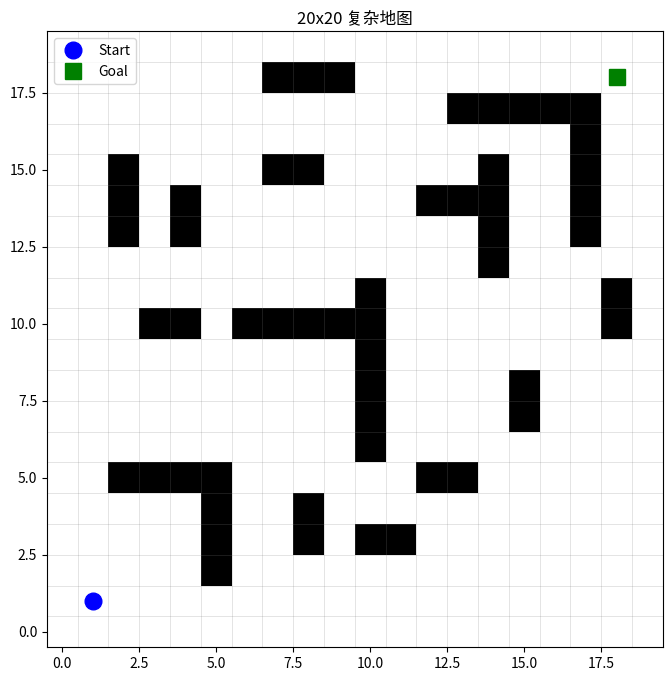

This figure's Python source:
import numpy as np, math, random
import matplotlib.pyplot as plt
from matplotlib.patches import Rectangle

OBSTACLES = set([
    # 左上方斜墙 (阻挡直接对角线路径)
    (5,2),(5,3),(5,4),(5,5),
    (2,5),(3,5),(4,5),
    # 中央屏障 (需绕行)
    (10,6),(10,7),(10,8),(10,9),(10,10),(10,11),
    (6,10),(7,10),(8,10),(9,10),
    # 右下障碍群
    (14,12),(14,13),(14,14),(14,15),
    (12,14),(13,14),
    # 下方集群
    (17,13),(17,14),(17,15),(17,16),(17,17),
    (13,17),(14,17),(15,17),(16,17),
    # 散落障碍物
    (3,10),(4,10),
    (8,3),(8,4),
    (12,5),(13,5),
    (4,13),(4,14),
    (7,15),(8,15),
    (15,7),(15,8),
    (18,10),(18,11),
    (10,3),(11,3),
    (2,13),(2,14),(2,15),
    (7,18),(8,18),(9,18),
])

class GridEnvLarge:
    def set_sparse(self, val=True):
        self.sparse = val

    def __init__(self, seed=42):
        self.size = 20
        self.obstacles = OBSTACLES
        self.start = (1, 1)
        self.goal = (18, 18)
        self.actions = [(-1,-1),(-1,0),(-1,1),(0,-1),(0,1),(1,-1),(1,0),(1,1)]
        self.action_dim = 8
        random.seed(seed); np.random.seed(seed)
        self.sparse = False
        self.reset()

    def reset(self):
        self.agent_pos = self.start
        self.steps = 0
        self.done = False
        self.total_reward = 0.0
        return self._get_state()

    def _get_state(self):
        dx = (self.goal[0]-self.agent_pos[0])/self.size
        dy = (self.goal[1]-self.agent_pos[1])/self.size
        dist = math.hypot(dx*self.size, dy*self.size)/self.size
        obs_flags = []
        x,y = self.agent_pos
        for dx_a,dy_a in self.actions:
            nx,ny = x+dx_a, y+dy_a
            if nx<0 or nx>=self.size or ny<0 or ny>=self.size: obs_flags.append(1.0)
            elif (nx,ny) in self.obstacles: obs_flags.append(1.0)
            else: obs_flags.append(0.0)
        return np.array([dx,dy,dist]+obs_flags, dtype=np.float32)

    def step(self, action):
        self.steps += 1
        dx,dy = self.actions[action]
        old_pos = self.agent_pos
        new_x = old_pos[0]+dx; new_y = old_pos[1]+dy
        if new_x<0 or new_x>=self.size or new_y<0 or new_y>=self.size:
            self.done = True
            return self._get_state(), -1.0 if self.sparse else -10.0, True, {"reason":"boundary"}
        if (new_x,new_y) in self.obstacles:
            self.done = True
            return self._get_state(), -1.0 if self.sparse else -10.0, True, {"reason":"collision"}
        self.agent_pos = (new_x,new_y)
        old_d = math.hypot(old_pos[0]-self.goal[0], old_pos[1]-self.goal[1])
        new_d = math.hypot(self.agent_pos[0]-self.goal[0], self.agent_pos[1]-self.goal[1])
        reward = (old_d-new_d)*2.0
        if self.agent_pos == self.goal:
            self.done = True
            return self._get_state(), 10.0 if self.sparse else 50.0, True, {"reason":"goal"}
        if self.steps >= 400:
            self.done = True
            return self._get_state(), reward if not self.sparse else 0.0, True, {"reason":"max_steps"}
        if self.sparse:
            return self._get_state(), 0.0, False, {}
        return self._get_state(), reward, False, {}

    def render(self, path=None, ax=None, title=""):
        if ax is None: fig,ax = plt.subplots(figsize=(8,8))
        ax.clear()
        ax.set_xlim(-0.5,self.size-0.5); ax.set_ylim(-0.5,self.size-0.5)
        for i in range(self.size+1):
            ax.axhline(y=i-0.5,color='gray',linewidth=0.5,alpha=0.3)
            ax.axvline(x=i-0.5,color='gray',linewidth=0.5,alpha=0.3)
        for (ox,oy) in self.obstacles:
            ax.add_patch(Rectangle((ox-0.5,oy-0.5),1,1,facecolor='black',edgecolor='none'))
        if path:
            path_arr = np.array(path)
            ax.plot(path_arr[:,0], path_arr[:,1], 'r-', linewidth=2, alpha=0.8)
        ax.plot(self.start[0],self.start[1],'bo',markersize=12,label='Start')
        ax.plot(self.goal[0],self.goal[1],'gs',markersize=12,label='Goal')
        ax.set_title(title); ax.legend(); ax.set_aspect('equal')
        plt.draw(); plt.pause(0.01)

if __name__=="__main__":
    env = GridEnvLarge()
    fig,ax = plt.subplots(figsize=(8,8))
    env.render(ax=ax, title="20x20 复杂地图")
    plt.savefig("map_20x20.png", dpi=150, bbox_inches="tight")
    plt.show()
    print(f"20x20, 障碍物: {len(env.obstacles)}个, 起点={env.start}, 终点={env.goal}")
    print(f"从(1,1)到(18,18)对角线最优步数 = {max(17,17)} 步（无障碍时）")
